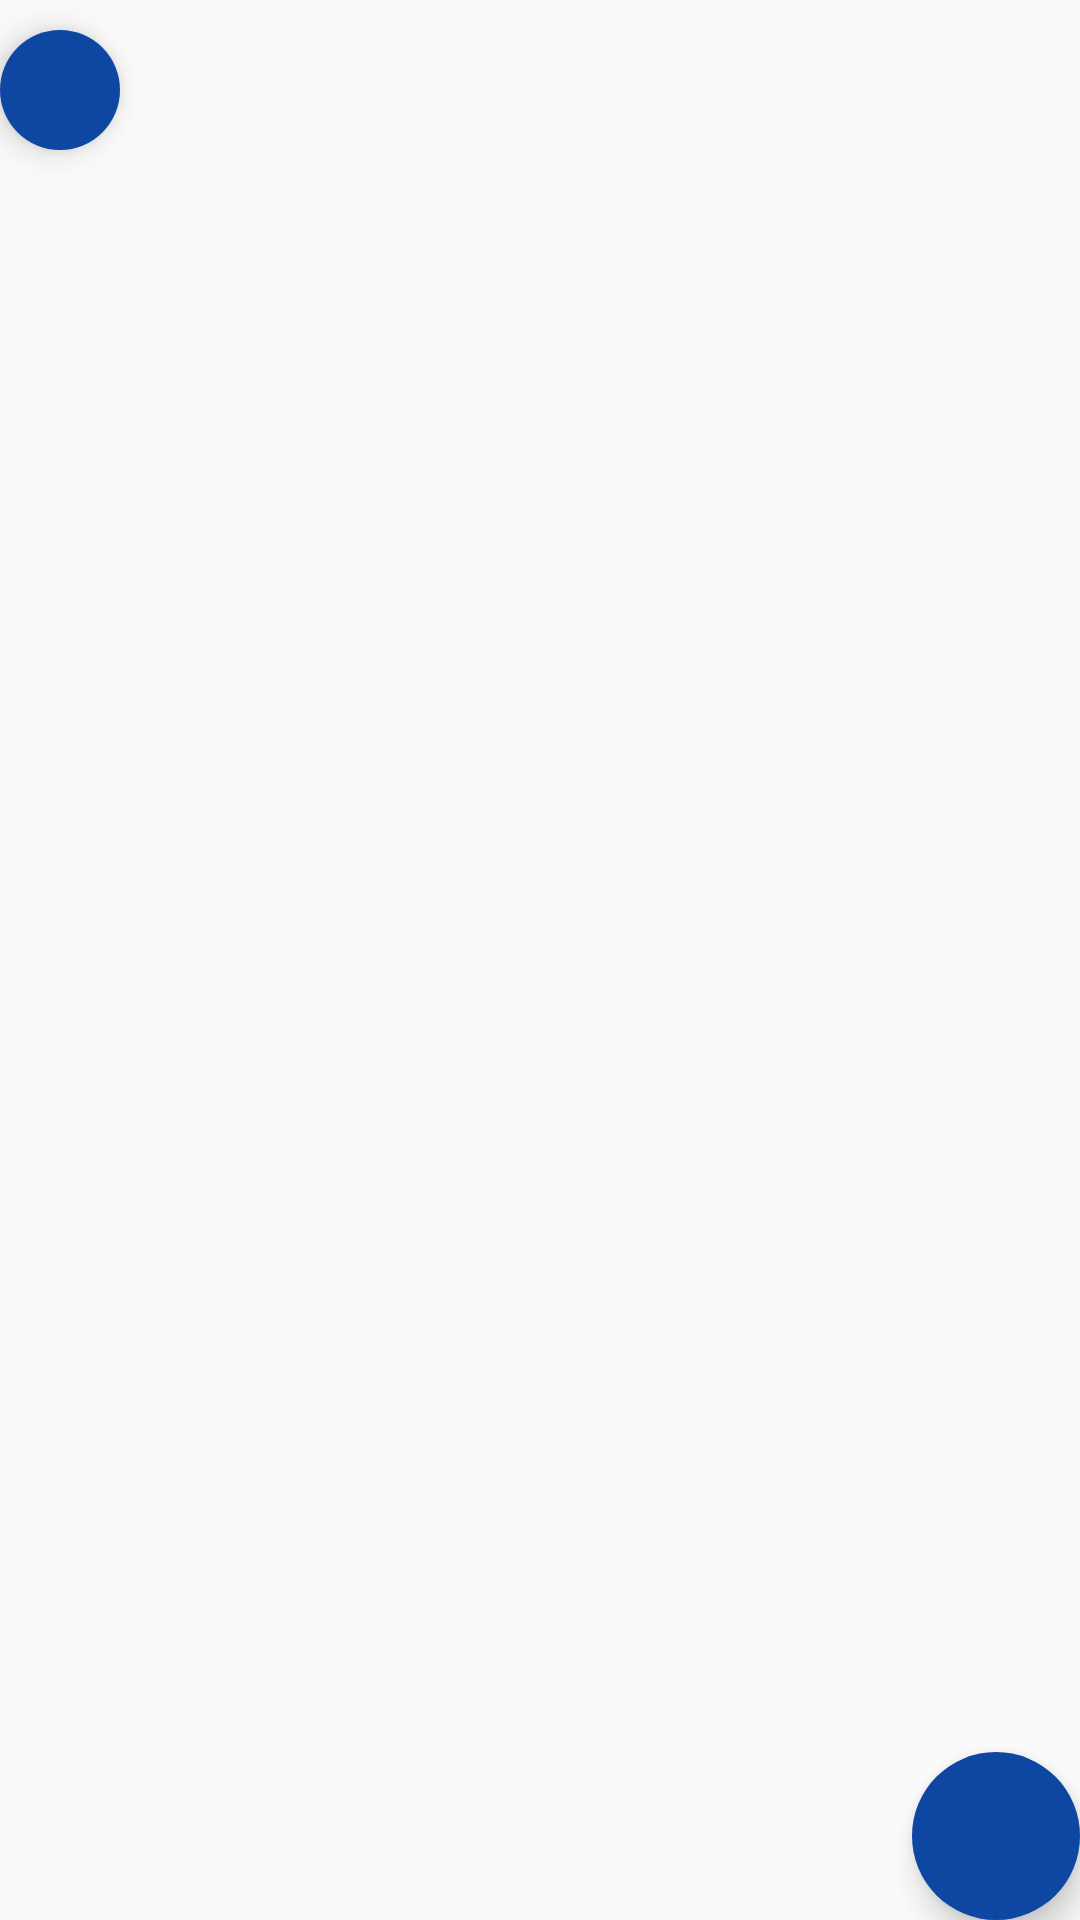

Produce the Android XML layout that renders to this screen, including the resource entries it uses.
<!-- AndroidManifest.xml: application theme AppTheme -->
<!-- res/layout/fragment_floating_button.xml -->
<android.support.design.widget.CoordinatorLayout android:id="@+id/coordinatorLayout"
    xmlns:android="http://schemas.android.com/apk/res/android"
    xmlns:app="http://schemas.android.com/apk/res-auto"
    xmlns:tools="http://schemas.android.com/tools"
    android:layout_width="match_parent"
    android:layout_height="match_parent"
    tools:context=".fragment.FloatingButtonFragment">

    <android.support.design.widget.FloatingActionButton
        android:id="@+id/actionButton"
        android:layout_width="wrap_content"
        android:layout_height="wrap_content"
        android:layout_gravity="right|bottom"
        android:layout_marginTop="10dp"
        android:src="@drawable/ic_android_white_24dp"
        app:borderWidth="0dp"
        app:rippleColor="@color/color_ripple_color" />

    <android.support.design.widget.FloatingActionButton
        android:layout_width="wrap_content"
        android:layout_height="wrap_content"
        android:layout_marginTop="10dp"
        android:src="@drawable/ic_android_white_24dp"
        app:borderWidth="0dp"
        app:fabSize="mini"
        app:rippleColor="@color/color_ripple_color" />

</android.support.design.widget.CoordinatorLayout>
<!-- resources referenced by this layout -->
<resources>
  <color name="color_ripple_color">#e91e63</color>
  <style name="AppTheme" parent="Theme.AppCompat.Light.DarkActionBar">
          
          <item name="colorPrimary">@color/color_primary</item>
          <item name="colorPrimaryDark">@color/color_primary_dark</item>
          <item name="colorAccent">@color/color_accent</item>
      </style>
  <color name="color_primary">#4caf50</color>
  <color name="color_primary_dark">#1b5e20</color>
  <color name="color_accent">#0d47a1</color>
</resources>
